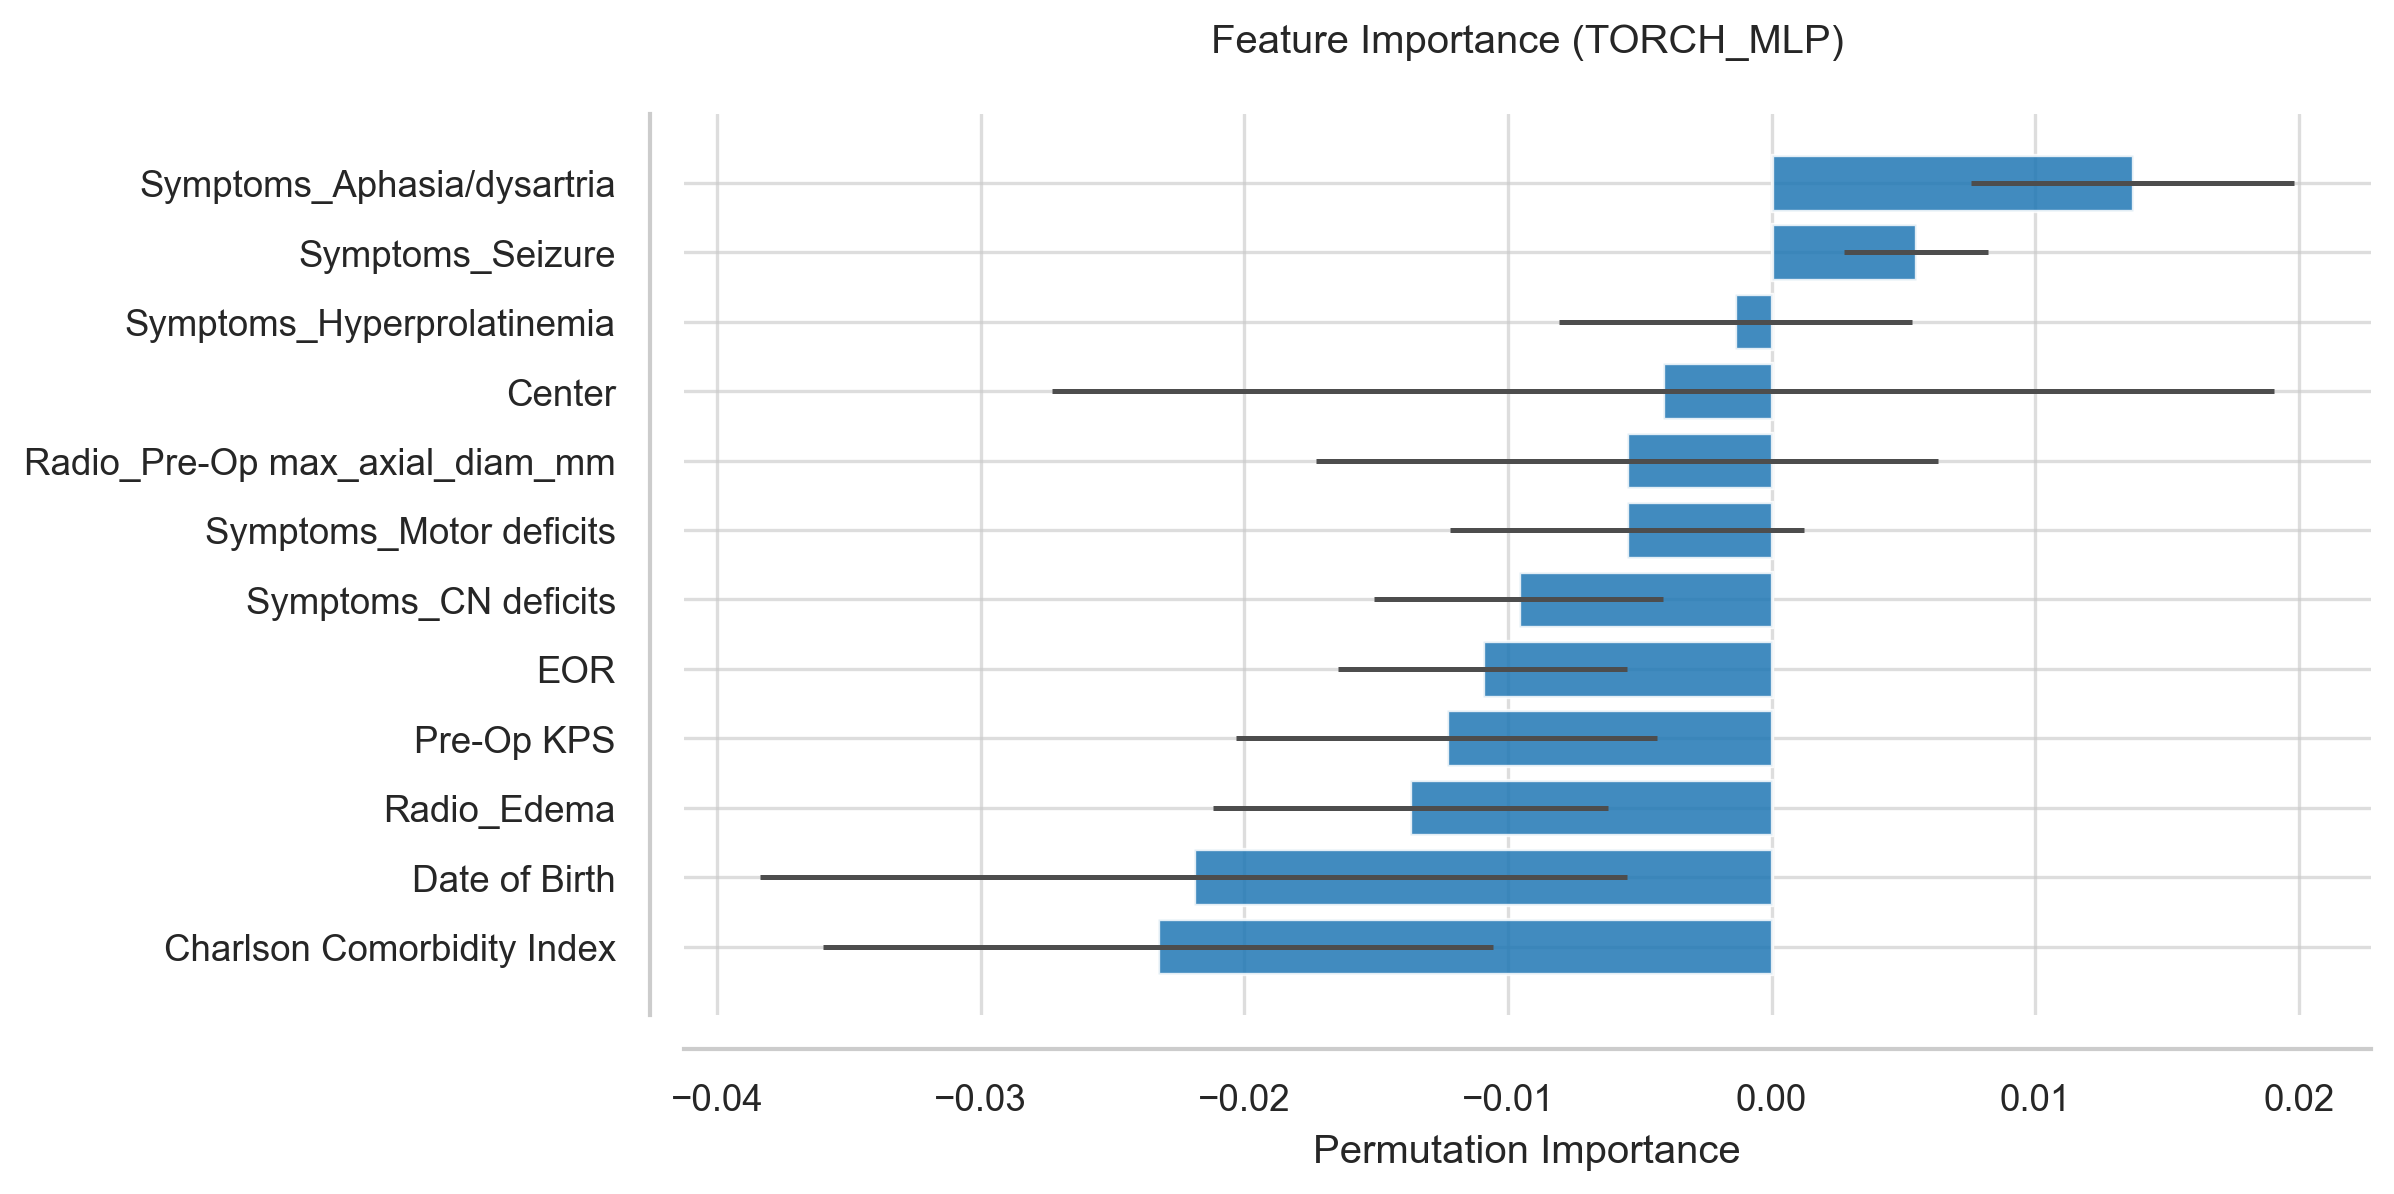

Values plotted in this chart, from the file beside it:
Feature, Importance, Std
Symptoms_Aphasia/dysartria, 0.0137, 0.006126
Symptoms_Seizure, 0.005479, 0.00274
Symptoms_Hyperprolatinemia, -0.00137, 0.006711
Center, -0.00411, 0.02317
Radio_Pre-Op max_axial_diam_mm, -0.005479, 0.01178
Symptoms_Motor deficits, -0.005479, 0.006711
Symptoms_CN deficits, -0.009589, 0.005479
EOR, -0.01096, 0.005479
Pre-Op KPS, -0.01233, 0.007988
Radio_Edema, -0.0137, 0.007503
Date of Birth, -0.02192, 0.01644
Charlson Comorbidity Index, -0.02329, 0.0127
